Photos from the image-classification dataset "cashew_leaf_dataset" in the GitHub repository davydon22/CashewNet-An-Ensemble-Deep-Learning-Framework. Its 4 classes are: anthracnose, healthy, leaf miner, red rust.

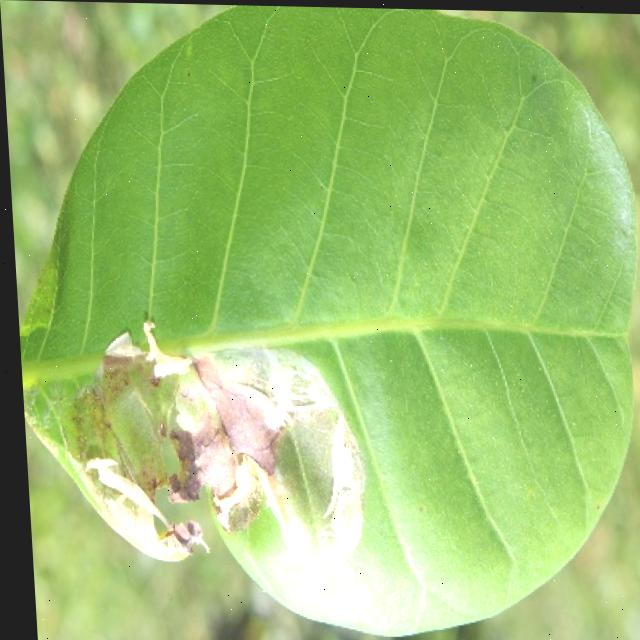
Label: leaf miner

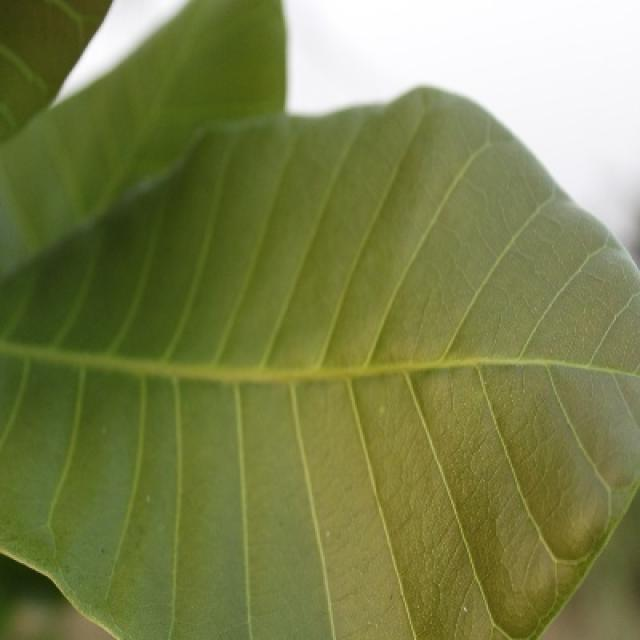
Label: healthy

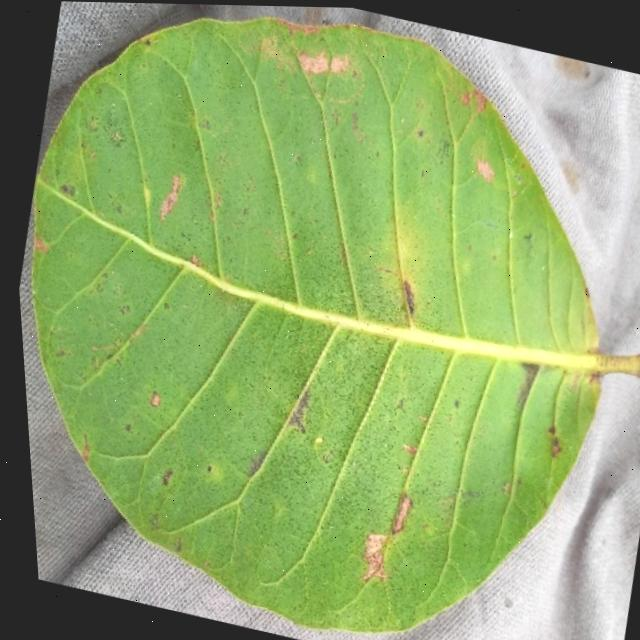
Label: anthracnose

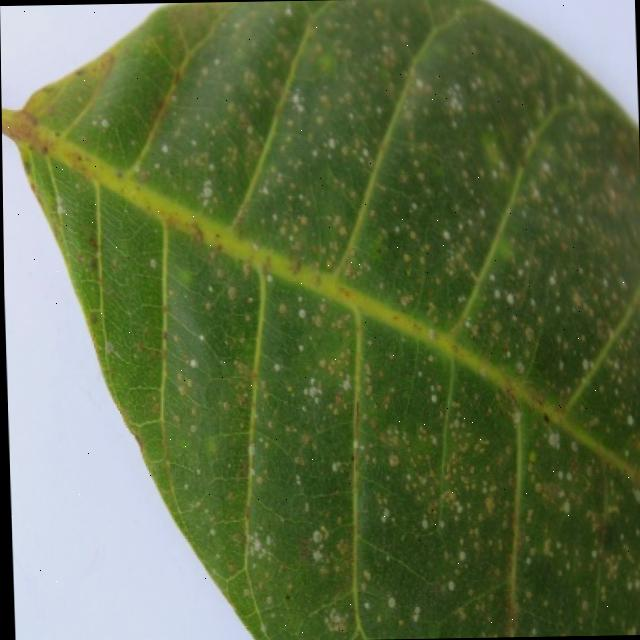
Label: red rust

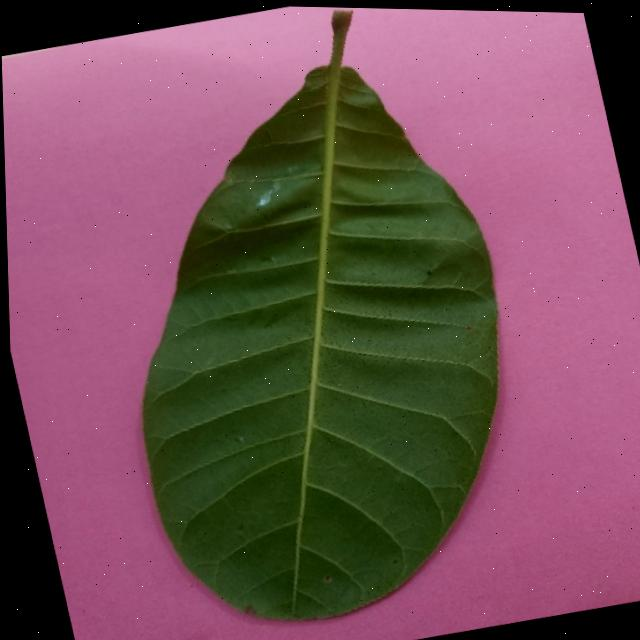
Label: healthy

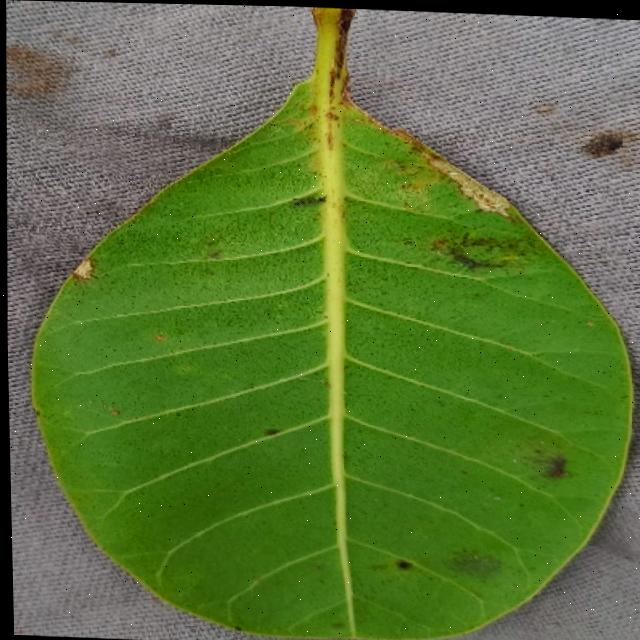
Label: anthracnose
